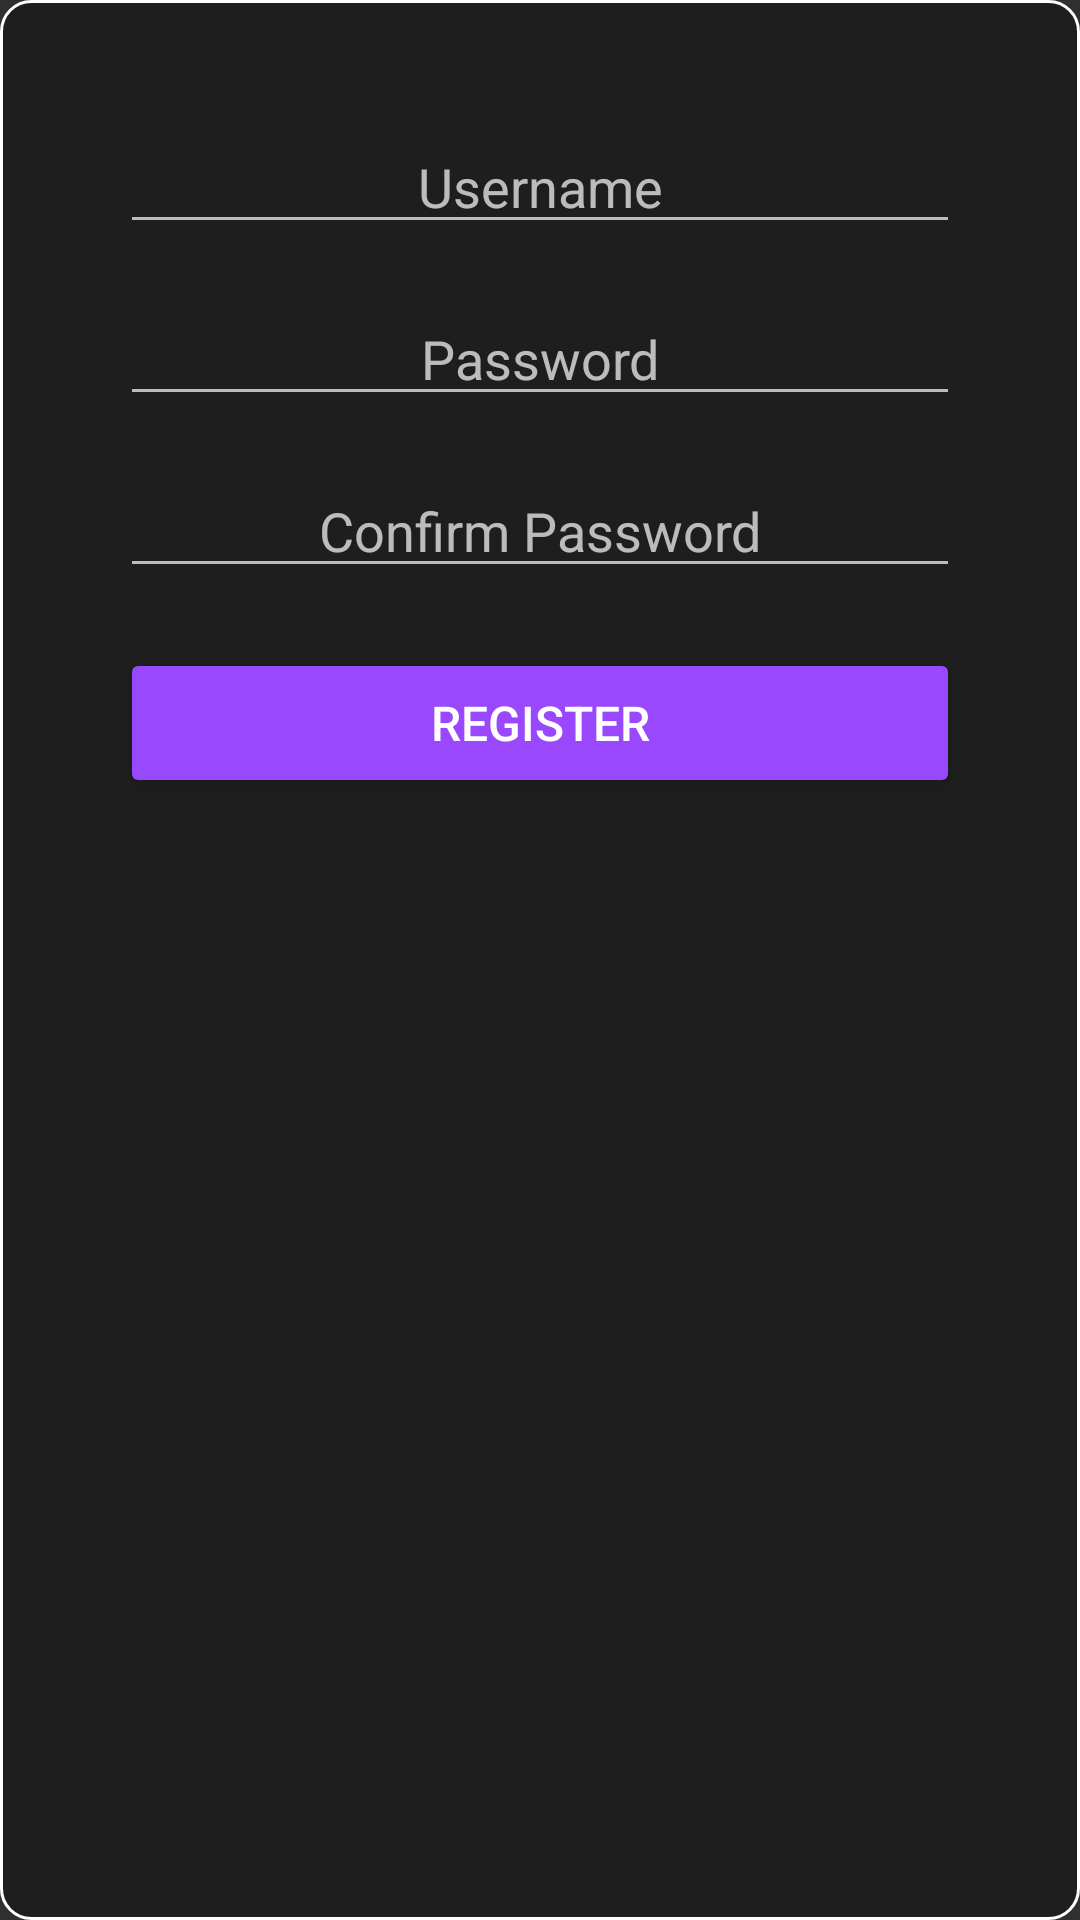

This screen was rendered from an Android layout file. Write that file and the resources it references.
<!-- AndroidManifest.xml: application theme AppTheme -->
<!-- res/layout/register_form.xml -->
<?xml version="1.0" encoding="utf-8"?>
<androidx.constraintlayout.widget.ConstraintLayout xmlns:android="http://schemas.android.com/apk/res/android"
    xmlns:app="http://schemas.android.com/apk/res-auto"
    xmlns:tools="http://schemas.android.com/tools"
    android:layout_width="match_parent"
    android:layout_height="match_parent"
    android:padding="40dp"
    android:background="@drawable/custom_popup_window_register">

    <EditText

        android:textColor="@color/white"
        android:inputType="text"
        android:gravity="center"
        android:hint="@string/username"
        android:ems="10"
        android:id="@+id/registerInputUsername"
        android:layout_width="match_parent"
        android:layout_height="wrap_content"
        android:maxLength="15"
        app:layout_constraintEnd_toEndOf="parent"
        app:layout_constraintStart_toStartOf="parent"
        app:layout_constraintTop_toTopOf="parent" />

    <EditText
        android:id="@+id/registerInputPassword"
        android:layout_width="match_parent"
        android:layout_height="wrap_content"
        android:layout_marginTop="16dp"
        android:ems="10"
        android:gravity="center"
        android:hint="@string/password"
        android:inputType="textPassword"
        android:textColor="@color/white"
        android:maxLength="15"
        app:layout_constraintEnd_toEndOf="parent"
        app:layout_constraintStart_toStartOf="parent"
        app:layout_constraintTop_toBottomOf="@+id/registerInputUsername" />

    <EditText
        android:id="@+id/registerInputConfirmPassword"
        android:layout_width="match_parent"
        android:layout_height="wrap_content"
        android:layout_marginTop="16dp"
        android:ems="10"
        android:gravity="center"
        android:hint="@string/confirm_password"
        android:inputType="textPassword"
        android:textColor="@color/white"
        android:maxLength="15"
        app:layout_constraintEnd_toEndOf="parent"
        app:layout_constraintStart_toStartOf="parent"
        app:layout_constraintTop_toBottomOf="@+id/registerInputPassword" />


    <Button
        android:backgroundTint="#9948FD"
        android:id="@+id/buttonRegister"
        android:layout_width="match_parent"
        android:layout_height="wrap_content"
        android:layout_marginTop="20dp"
        android:ems="15"
        android:minHeight="50dp"
        android:text="@string/register"
        android:textSize="16sp"
        app:layout_constraintEnd_toEndOf="parent"
        app:layout_constraintStart_toStartOf="parent"
        app:layout_constraintTop_toBottomOf="@+id/registerInputConfirmPassword" />

</androidx.constraintlayout.widget.ConstraintLayout>
<!-- resources referenced by this layout -->
<resources>
  <color name="white">#FFFFFFFF</color>
  <!-- drawable custom_popup_window_register (drawable) -->
  <?xml version="1.0" encoding="utf-8"?>
  <layer-list xmlns:android="http://schemas.android.com/apk/res/android">
      <item android:gravity="fill">
          <shape android:shape="rectangle">
          <solid android:color="#1E1E1E"/>
          <stroke android:color="@color/white" android:width="1dp"/>
              <corners android:radius="10dp"/>
          </shape>
      </item>
  </layer-list>
  <string name="confirm_password">Confirm Password</string>
  <string name="password">Password</string>
  <string name="register">REGISTER</string>
  <string name="username">Username</string>
  <style name="AppTheme" parent="Theme.AppCompat.NoActionBar">
          <item name="android:background">#00000000</item>
          <item name="colorPrimary">@color/purple_500</item>
          <item name="colorPrimaryVariant">@color/purple_700</item>
          <item name="colorOnPrimary">@color/white</item>
          <item name="colorSecondary">@color/purple_200</item>
          <item name="colorSecondaryVariant">#9C27B0</item>
          <item name="colorOnSecondary">@color/black</item>
      </style>
  <color name="purple_500">#FF6200EE</color>
  <color name="purple_700">#FF3700B3</color>
  <color name="purple_200">#FFBB86FC</color>
  <color name="black">#FF000000</color>
</resources>
